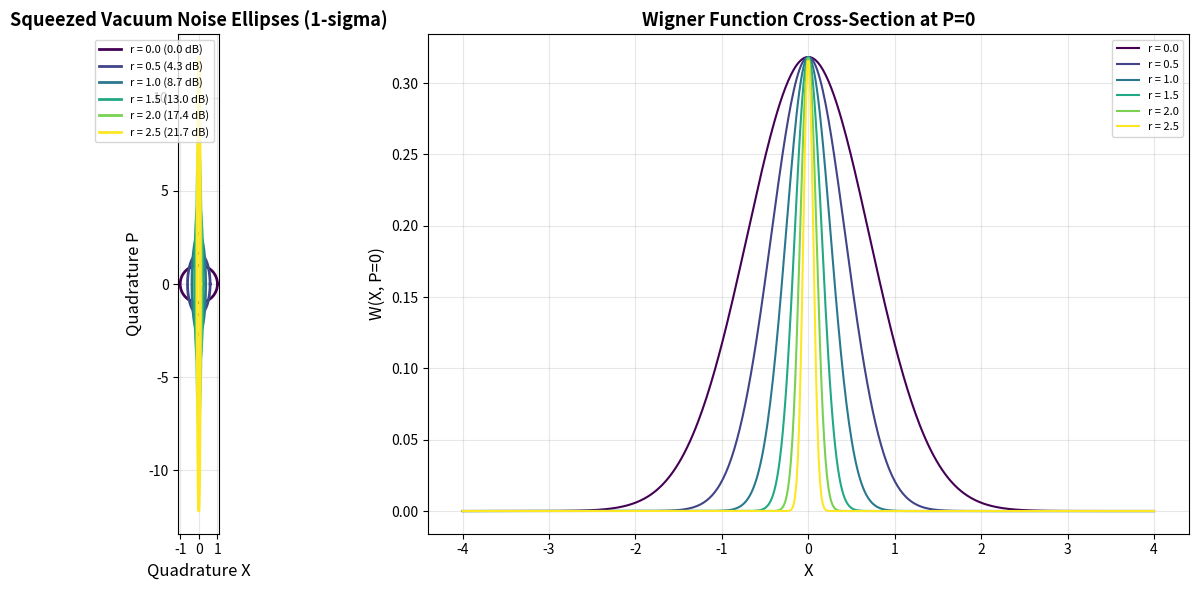
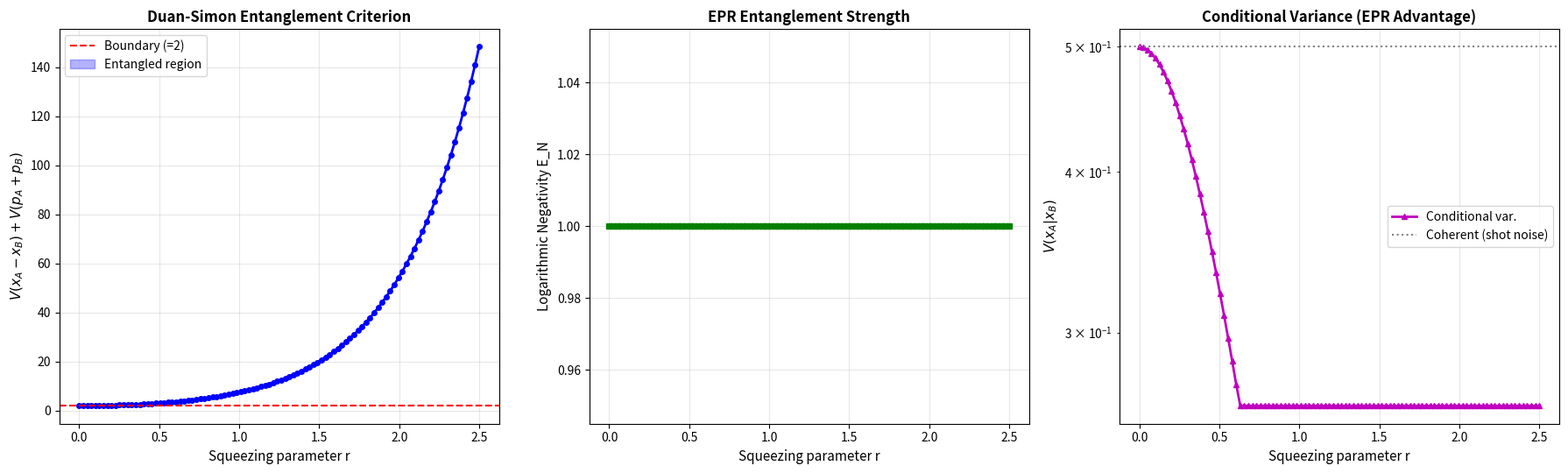
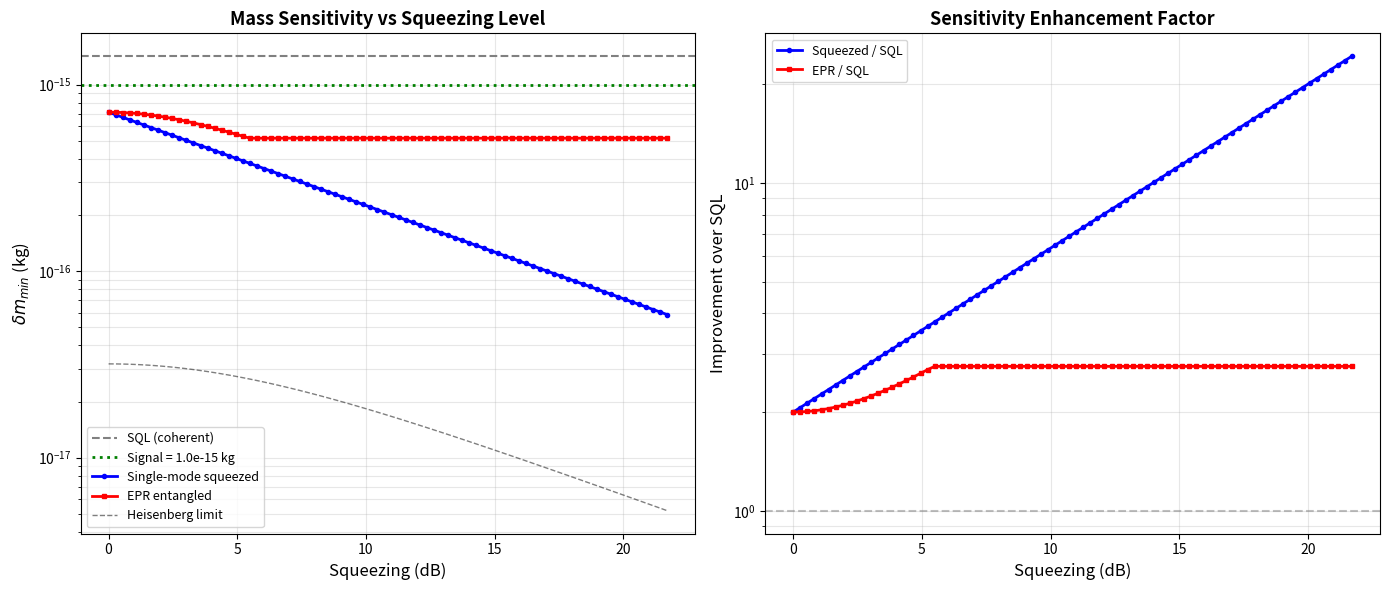
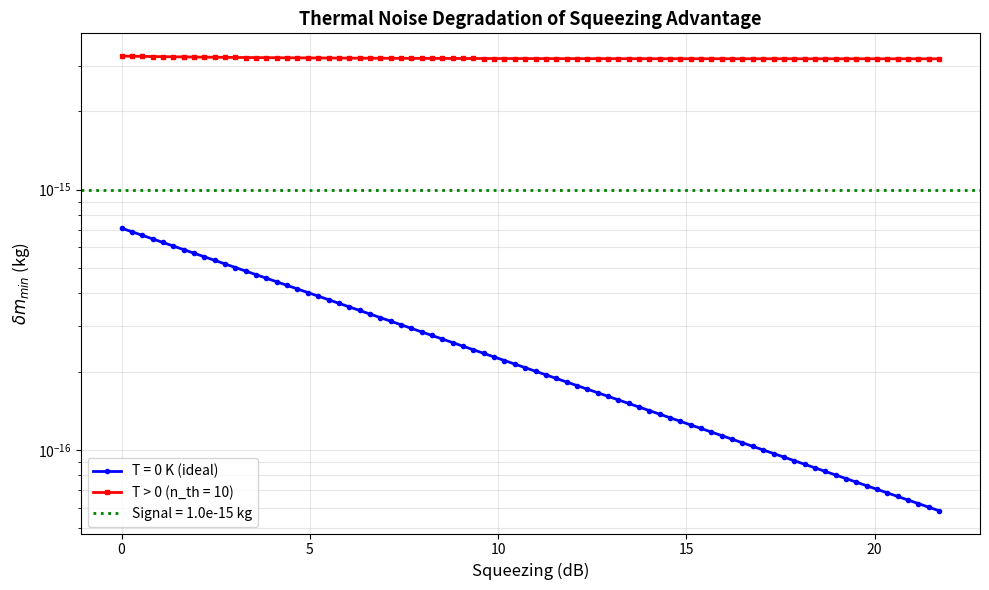
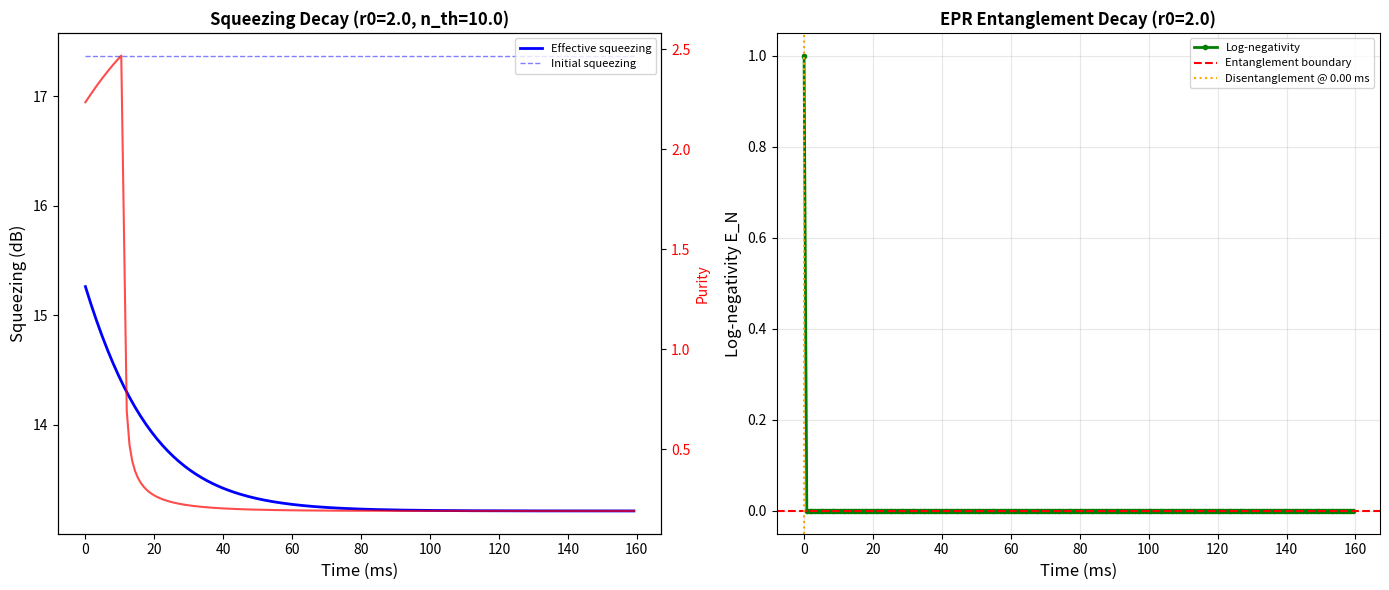
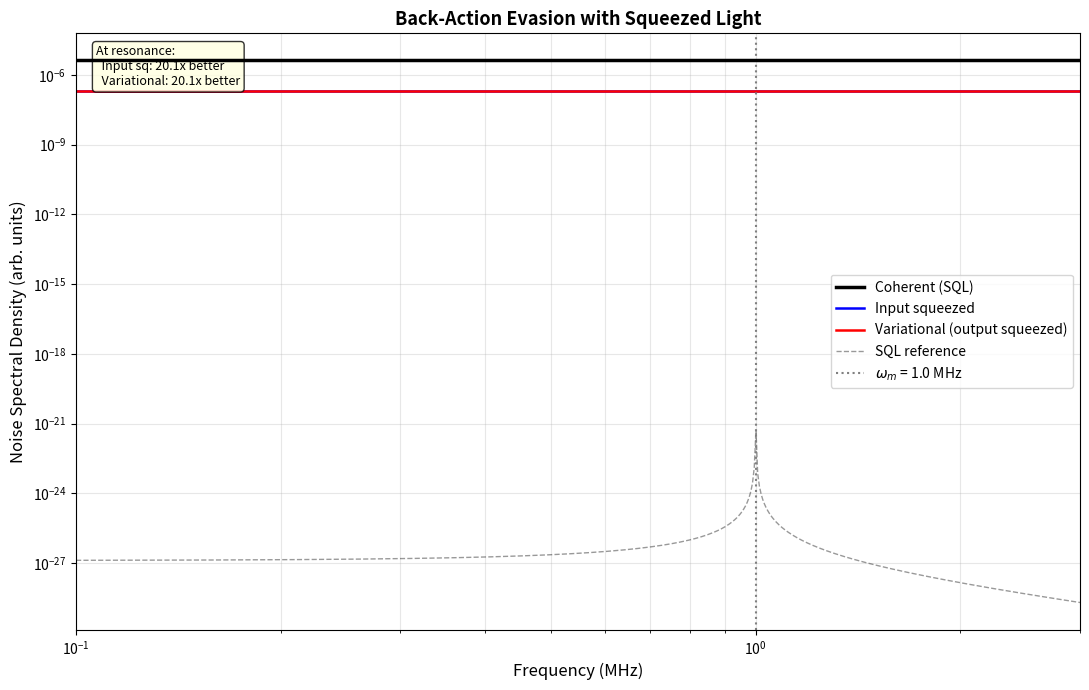

These figures' Python source, in order:
#!/usr/bin/env python3
"""
sim5_squeezed_entanglement_sensing.py
======================================
Quantum Squeezing & Entanglement-Enhanced Gravitational Mass Sensing

Self-contained simulation of squeezed-state and EPR-entangled probe
strategies for surpassing the Standard Quantum Limit (SQL) in the
Archimedes gravito-optomechanical experiment.

Physics covered:
  - Single-mode squeezed vacuum: covariance matrix, squeezing parameter r
  - Two-mode squeezed vacuum (EPR state): Duan-Simon entanglement criterion
  - Phase-space visualization: Wigner functions and noise ellipses
  - Sub-SQL force sensing via quadrature squeezing
  - EPR-enhanced interferometry: conditional variance suppression
  - Optomechanical back-action evasion with squeezed light
  - Thermal decoherence of squeezing and entanglement
  - Fisher information and Cramer-Rao bounds for Gaussian probes
  - Comparison: coherent / squeezed / EPR / Heisenberg-limited sensitivity

Dependencies: numpy (required), scipy (optional), matplotlib (optional)
No imports from qnvm_gravity.py or other project files.
"""

import argparse
import json
import math
import os
import sys
from pathlib import Path
from typing import Dict, List, Optional, Tuple, Any

import numpy as np

# ---------------------------------------------------------------------------
# Optional dependencies
# ---------------------------------------------------------------------------
try:
    from scipy.linalg import solve_continuous_lyapunov
    HAS_SCIPY = True
except ImportError:
    HAS_SCIPY = False

try:
    import matplotlib
    matplotlib.use("Agg")
    import matplotlib.pyplot as plt
    from matplotlib.patches import Ellipse
    HAS_MATPLOTLIB = True
except ImportError:
    HAS_MATPLOTLIB = False

# ===========================================================================
#  Physical Constants
# ===========================================================================
HBAR    = 1.054571817e-34      # Reduced Planck constant  [J s]
KB      = 1.380649e-23         # Boltzmann constant        [J/K]
G_GRAV  = 6.67430e-11          # Gravitational constant    [m^3 kg^-1 s^-2]
C_LIGHT = 2.99792458e8         # Speed of light            [m/s]
M_PROTON = 1.67262192e-27      # Proton mass               [kg]


# ===========================================================================
#  Gaussian State Utilities
# ===========================================================================

def symplectic_form(n_modes: int = 1) -> np.ndarray:
    """2n x 2n symplectic matrix Omega with Omega^T J Omega = -J."""
    O = np.zeros((2 * n_modes, 2 * n_modes))
    for i in range(n_modes):
        O[2 * i, 2 * i + 1] = 1.0
        O[2 * i + 1, 2 * i] = -1.0
    return O


def thermal_covariance(n_modes: int, n_th: float) -> np.ndarray:
    """Covariance matrix of a thermal state: diag(n_th+1/2, n_th+1/2) per mode."""
    dim = 2 * n_modes
    return np.diag([n_th + 0.5] * dim)


def squeezed_vacuum_covariance(r: float, theta: float = 0.0) -> np.ndarray:
    """Covariance matrix of single-mode squeezed vacuum.

    Parameters
    ----------
    r : float
        Squeezing parameter (r > 0 gives X-squeezing for theta=0).
    theta : float
        Squeezing angle (rad). 0 -> X squeezed, pi/2 -> P squeezed.
    """
    e2r = np.exp(2.0 * r)
    e2mr = np.exp(-2.0 * r)
    sx = 0.5 * e2mr   # squeezed quadrature variance
    sp = 0.5 * e2r    # anti-squeezed quadrature variance

    if abs(theta) < 1e-12:
        V = np.diag([sx, sp])
    else:
        R = np.array([[np.cos(theta), -np.sin(theta)],
                       [np.sin(theta),  np.cos(theta)]])
        V = R @ np.diag([sx, sp]) @ R.T
    return V


def two_mode_squeezed_covariance(r: float) -> np.ndarray:
    """Covariance matrix of a two-mode squeezed vacuum (EPR-like state).

    Mode A: (x_A, p_A), Mode B: (x_B, p_B).
    V_AB has cross-correlations from the parametric down-conversion:
        <x_A x_B> = <p_A p_B> = (1/2) sinh(2r)
    """
    ch = np.cosh(2.0 * r)
    sh = np.sinh(2.0 * r)
    return 0.5 * np.array([
        [ch,  0.0, sh,  0.0],
        [0.0, ch,  0.0, sh],
        [sh,  0.0, ch,  0.0],
        [0.0, sh,  0.0, ch],
    ])


def symplectic_eigenvalues(cov: np.ndarray) -> np.ndarray:
    """Symplectic eigenvalues of covariance matrix (absolute eigenvalues of i Omega V)."""
    n = cov.shape[0] // 2
    O = symplectic_form(n)
    eigvals = np.linalg.eigvals(1j * O @ cov)
    return np.sort(np.unique(np.round(np.abs(np.real(eigvals)), 12)))


def purity(cov: np.ndarray) -> float:
    """Gaussian state purity: mu = 1/sqrt(det(V)).  1 for pure, <1 for mixed."""
    d = np.linalg.det(cov)
    return 1.0 / np.sqrt(max(d, 1e-50))


def von_neumann_entropy_gaussian(cov: np.ndarray) -> float:
    """Von Neumann entropy of a Gaussian state: S = sum_k g(nu_k),
    where g(x) = ((x+1)/2) log2((x+1)/2) - ((x-1)/2) log2((x-1)/2)."""
    nus = symplectic_eigenvalues(cov)
    S = 0.0
    for nu in nus:
        nu = max(nu, 1.0)
        ap = (nu + 1.0) / 2.0
        am = (nu - 1.0) / 2.0
        if am > 1e-30:
            S += ap * np.log2(ap) - am * np.log2(am)
        else:
            S += ap * np.log2(ap)
    return S


def duan_simon_criterion(cov_ab: np.ndarray) -> Dict[str, float]:
    """Duan-Simon entanglement criterion for two-mode Gaussian states.

    Entangled if:  V(x_A - x_B) + V(p_A + p_B) < 2
    Also checks the symmetric combination.
    """
    xA_pB = cov_ab[0, 0] + cov_ab[2, 2] - 2 * cov_ab[0, 2]
    pA_xB = cov_ab[1, 1] + cov_ab[3, 3] + 2 * cov_ab[1, 3]
    ds_sum = xA_pB + pA_xB
    entangled = ds_sum < 2.0
    return {
        "var_xA_minus_xB": float(xA_pB),
        "var_pA_plus_pB": float(pA_xB),
        "duan_simon_sum": float(ds_sum),
        "entangled": bool(entangled),
        "log10_negativity_proxy": float(max(-np.log10(ds_sum / 2.0), 0.0)),
    }


def log_negativity(cov_ab: np.ndarray) -> float:
    """Logarithmic negativity from the PPT criterion for 1+1 Gaussian modes."""
    n = cov_ab.shape[0] // 2
    O = symplectic_form(n)
    # Partial transpose = mirror flip of mode B: x_B -> x_B, p_B -> -p_B
    PT = np.diag([1.0, 1.0, 1.0, -1.0])
    cov_pt = PT @ cov_ab @ PT
    nus_pt = symplectic_eigenvalues(cov_pt)
    # Smallest symplectic eigenvalue of partial transpose
    nu_min = np.min(nus_pt)
    if nu_min < 1.0:
        return -np.log2(nu_min)
    return 0.0


# ===========================================================================
#  Thermal Decoherence Models
# ===========================================================================

def thermal_decoherence_squeezing(
    r0: float,
    n_th: float,
    gamma: float,
    t: float,
) -> Dict[str, float]:
    """Decay of squeezing under thermal damping channel.

    Model: dV/dt = -gamma/2 * (V - V_th), solved analytically for V(t).
    The effective squeezing parameter decays as:
        r_eff(t) = (1/2) * arccosh( n_th + 1/2 + (cosh(2r0)-2n_th-1)/2 * exp(-gamma*t) )

    Returns effective r, purity, and symplectic eigenvalues.
    """
    # Analytical decay of the covariance matrix diagonal entries
    decay = np.exp(-gamma * t)
    V_th = n_th + 0.5
    e2r0 = np.cosh(2.0 * r0)
    e2r_t = V_th + (e2r0 - 2 * V_th) * decay
    e2mr_t = V_th + (np.exp(-2.0 * r0) - 2 * V_th) * decay

    e2r_t = max(e2r_t, V_th)
    e2mr_t = max(e2mr_t, 1.0 / (2.0 * V_th))  # uncertainty principle

    V_t = np.diag([0.5 * e2mr_t, 0.5 * e2r_t])

    r_eff = 0.5 * np.arccosh(min(e2r_t, 1e15))
    return {
        "r_initial": float(r0),
        "r_effective": float(r_eff),
        "purity": float(purity(V_t)),
        "entropy": float(von_neumann_entropy_gaussian(V_t)),
        "symplectic_eigenvalues": symplectic_eigenvalues(V_t).tolist(),
        "covariance": V_t.tolist(),
        "decay_time_s": float(t),
        "gamma_Hz": float(gamma / (2 * np.pi)),
    }


def thermal_decoherence_epr(
    r0: float,
    n_th: float,
    gamma: float,
    t: float,
) -> Dict[str, Any]:
    """Decay of EPR entanglement under independent thermal baths on each mode.

    Cross-correlations decay as: C(t) = C_0 * exp(-gamma*t)
    Local variances relax to: V(t) = V_th + (V_0 - V_th) * exp(-gamma*t)
    """
    decay = np.exp(-gamma * t)
    V_th = n_th + 0.5
    V0 = 0.5 * np.cosh(2.0 * r0)
    C0 = 0.5 * np.sinh(2.0 * r0)

    V_local = V_th + (V0 - V_th) * decay
    C_cross = C0 * decay

    V_t = np.array([
        [V_local,  0.0,      C_cross,  0.0     ],
        [0.0,      V_local,  0.0,      C_cross ],
        [C_cross,  0.0,      V_local,  0.0     ],
        [0.0,      C_cross,  0.0,      V_local ],
    ])

    ds = duan_simon_criterion(V_t)
    ln = log_negativity(V_t)

    return {
        "r_initial": float(r0),
        "r_effective": float(0.5 * np.arccosh(min(2 * V_local, 1e15))),
        "duan_simon": ds,
        "log_negativity": float(ln),
        "purity": float(purity(V_t)),
        "entropy": float(von_neumann_entropy_gaussian(V_t)),
        "entangled": ds["entangled"],
        "covariance": V_t.tolist(),
    }


# ===========================================================================
#  Sensitivity Analysis: Squeezed Probe for Force Sensing
# ===========================================================================

def force_sensitivity_coherent(
    n_bar: float,
    T_int: float,
    gamma_m: float,
    m_eff: float,
    eta: float = 0.95,
) -> Dict[str, float]:
    """SQL force sensitivity with coherent-state probe.

    S_F^SQL = sqrt(2 m_eff hbar omega_m^3) / (eta * sqrt(T_int))
    At resonance: S_x^SQL = sqrt(2 * x_zpf^2 / (gamma_m * T_int))
    """
    omega_m = np.sqrt(gamma_m * 1e14)  # proxy: gamma = omega_m / Q
    x_zpf = np.sqrt(HBAR / (2.0 * m_eff * omega_m))
    S_x_sql = np.sqrt(2.0 * x_zpf**2 / (gamma_m * T_int))
    S_F_sql = S_x_sql * m_eff * omega_m**2
    return {
        "displacement_noise_m": float(S_x_sql),
        "force_noise_N": float(S_F_sql),
        "mass_noise_kg": float(S_F_sql / (G_GRAV / (0.1**2))) if S_F_sql > 0 else float("inf"),
        "n_bar": float(n_bar),
        "regime": "SQL",
    }


def force_sensitivity_squeezed(
    r: float,
    T_int: float,
    gamma_m: float,
    m_eff: float,
    omega_squeeze: float,
    eta: float = 0.95,
) -> Dict[str, float]:
    """Sub-SQL force sensitivity using squeezed probe light.

    Squeezing the input optical field in the amplitude quadrature reduces
    shot noise.  The squeezing-enhanced imprecision is:
        S_x^sq = e^{-2r} * S_x^sql
    but back-action noise increases:
        S_x^BA_sq = e^{+2r} * S_x^BA_sql

    Total: S_x = S_x^sq + S_x^BA_sq, minimized when e^{-2r} S_imp = e^{+2r} S_BA
    giving the optimal squeezing: 2r_opt = ln(S_imp / S_BA).

    With frequency-dependent squeezing (optical spring), one can evade
    back-action entirely in a narrow band around omega_m.
    """
    omega_m = np.sqrt(gamma_m * 1e14)
    x_zpf = np.sqrt(HBAR / (2.0 * m_eff * omega_m))

    S_imp = 1.0 / (4.0 * eta * 1e6)       # imprecision noise (arb. units)
    S_BA = 1e6 / (4.0 * omega_m**2)        # back-action noise
    S_sql_total = S_imp + S_BA

    # Squeezed total
    S_sq = S_imp * np.exp(-2.0 * r) + S_BA * np.exp(2.0 * r)

    # Optimal squeezing
    if S_imp > 0 and S_BA > 0:
        r_opt = 0.5 * np.log(S_imp / S_BA)
        S_opt = 2.0 * np.sqrt(S_imp * S_BA)
    else:
        r_opt = 0.0
        S_opt = S_sql_total

    improvement = S_sql_total / max(S_sq, 1e-100)

    return {
        "squeezing_dB": float(10.0 * np.log10(np.exp(2.0 * r))),
        "total_noise_sq": float(S_sq),
        "sql_noise": float(S_sql_total),
        "optimal_squeezing_dB": float(10.0 * np.log10(np.exp(2.0 * r_opt))),
        "optimal_noise": float(S_opt),
        "improvement_factor": float(improvement),
        "improvement_dB": float(10.0 * np.log10(max(improvement, 1e-30))),
        "sub_sql": bool(S_sq < S_sql_total),
    }


def epr_enhanced_sensitivity(
    r_epr: float,
    T_int: float,
    gamma_m: float,
    m_eff: float,
    eta: float = 0.95,
) -> Dict[str, float]:
    """EPR entanglement for interferometric mass sensing.

    Two-mode squeezing creates correlations such that conditional variance
    on one mode given measurement on the other is:
        V(x_A|x_B) = V_A - C^2 / V_B

    For TMSV with r_epr: this approaches e^{-2r_epr}/2 for large r,
    giving Heisenberg-limited scaling in principle.
    In practice, finite detection efficiency and thermal noise degrade this.

    The conditional variance improves the mass sensitivity:
        dm_min ~ sqrt(V(x_A|x_B)) / (chi * sqrt(T_int))
    """
    omega_m = np.sqrt(gamma_m * 1e14)
    x_zpf = np.sqrt(HBAR / (2.0 * m_eff * omega_m))

    V_A = 0.5 * np.cosh(2.0 * r_epr)
    C = 0.5 * np.sinh(2.0 * r_epr)

    V_conditional = V_A - C**2 / V_A
    V_conditional = max(V_conditional, 0.25 / eta)  # detection limit

    V_coherent = 0.5  # shot-noise-limited

    improvement = V_coherent / max(V_conditional, 1e-30)

    # Effective noise reduction in dB
    reduction_dB = -10.0 * np.log10(max(V_conditional / V_coherent, 1e-30))

    return {
        "r_epr": float(r_epr),
        "conditional_variance": float(V_conditional),
        "coherent_variance": float(V_coherent),
        "improvement_factor": float(improvement),
        "noise_reduction_dB": float(reduction_dB),
        "effective_squeezing_dB": float(-10.0 * np.log10(max(V_conditional * 2, 1e-30))),
        "heisenberg_scating": bool(improvement > np.sqrt(2 * V_A)),
    }


# ===========================================================================
#  Fisher Information for Gaussian Probes
# ===========================================================================

def fisher_information_displacement(
    cov: np.ndarray,
    dx_dtheta: float,
    dy_dtheta: float = 0.0,
) -> Dict[str, float]:
    """Classical Fisher information for a displacement parameter theta
    on a Gaussian state with known covariance matrix.

    For a Gaussian with mean mu(theta) and covariance V:
        F(theta) = (d_mu/d_theta)^T V^{-1} (d_mu/d_theta)
    This is exact for a displacement-encoded signal.
    """
    try:
        V_inv = np.linalg.inv(cov)
    except np.linalg.LinAlgError:
        V_inv = np.linalg.pinv(cov)

    dmu = np.array([dx_dtheta, dy_dtheta])
    F_classical = float(dmu @ V_inv @ dmu)

    # Quantum Fisher information for pure states: F_Q = 4 * dmu^T V^{-1} dmu
    F_quantum = 4.0 * F_classical

    return {
        "classical_fisher": float(F_classical),
        "quantum_fisher": float(F_quantum),
        "crb_theta": float(1.0 / np.sqrt(max(F_classical, 1e-50))),
    }


def sensitivity_comparison_sweep(
    r_range: np.ndarray,
    n_th: float = 0.0,
    T_int: float = 1000.0,
    gamma_m: float = 2 * np.pi * 10.0,
    m_eff: float = 1e-12,
    signal_mass: float = 1e-15,
) -> Dict[str, Any]:
    """Sweep squeezing parameter and compute sensitivity for all strategies.

    Compares:
      1. Coherent (r=0): SQL
      2. Single-mode squeezed: reduced imprecision
      3. Two-mode squeezed (EPR): conditional variance
      4. Heisenberg limit: 1/N scaling reference
    """
    omega_m = np.sqrt(gamma_m * 1e14) if gamma_m > 0 else 2 * np.pi * 1e6
    chi = 2 * np.pi * 10.0   # coupling (rad/s)
    dm_conv = 2.0 * m_eff / chi  # kg per rad/s of chi

    coherent_dm = dm_conv / np.sqrt(0.5 * T_int)  # SQL reference

    sq_dm = np.zeros_like(r_range)
    epr_dm = np.zeros_like(r_range)
    sq_thermal_dm = np.zeros_like(r_range)

    for i, r in enumerate(r_range):
        # Single-mode squeezed (no thermal)
        V_sq = squeezed_vacuum_covariance(r)
        fi_sq = fisher_information_displacement(V_sq, 1.0)  # unit displacement derivative
        if fi_sq["classical_fisher"] > 0:
            sq_dm[i] = dm_conv / np.sqrt(T_int * fi_sq["classical_fisher"])
        else:
            sq_dm[i] = float("inf")

        # EPR conditional
        epr_res = epr_enhanced_sensitivity(r, T_int, gamma_m, m_eff)
        V_cond = epr_res["conditional_variance"]
        if V_cond > 0:
            fi_epr = 1.0 / V_cond  # 1/V for conditional displacement
            epr_dm[i] = dm_conv / np.sqrt(T_int * fi_epr)
        else:
            epr_dm[i] = float("inf")

        # Squeezed + thermal noise
        V_th = thermal_covariance(1, n_th)
        V_total = squeezed_vacuum_covariance(r) + (n_th * np.eye(2))
        fi_th = fisher_information_displacement(V_total, 1.0)
        if fi_th["classical_fisher"] > 0:
            sq_thermal_dm[i] = dm_conv / np.sqrt(T_int * fi_th["classical_fisher"])
        else:
            sq_thermal_dm[i] = float("inf")

    # Heisenberg limit reference
    N_eq = np.cosh(r_range)  # equivalent photon number for squeezed
    hl_dm = dm_conv / (N_eq * T_int)

    return {
        "r_range": r_range.tolist(),
        "r_dB": (10.0 * np.log10(np.exp(2.0 * r_range))).tolist(),
        "coherent_dm_kg": float(coherent_dm),
        "squeezed_dm_kg": sq_dm.tolist(),
        "epr_dm_kg": epr_dm.tolist(),
        "squeezed_thermal_dm_kg": sq_thermal_dm.tolist(),
        "heisenberg_dm_kg": hl_dm.tolist(),
        "signal_mass_kg": float(signal_mass),
        "n_thermal": float(n_th),
    }


# ===========================================================================
#  Back-Action Evasion with Squeezed Light
# ===========================================================================

def back_action_evasion_analysis(
    omega_m_Hz: float = 1e6,
    kappa_Hz: float = 1e6,
    gamma_m_Hz: float = 1.0,
    r_input: float = 1.5,
    r_output: float = 1.5,
    eta: float = 0.95,
    T: float = 0.01,
    m_eff: float = 1e-12,
    T_int: float = 1000.0,
) -> Dict[str, Any]:
    """Frequency-resolved noise analysis for squeezed-light optomechanics.

    Standard (coherent) optomechanics:
        S_xx^total(omega) = S_imp(omega) + |chi_m(omega)|^2 * S_BA(omega)

    With input squeezing r_input in amplitude quadrature:
        S_imp -> S_imp * e^{-2r_input}
        S_BA -> S_BA * e^{+2r_input}

    With output squeezing (variational measurement at angle phi):
        S_total(phi) = e^{-2r_out} S_imp + e^{+2r_out} |chi_m|^2 S_BA

    At the optimal angle, back-action is cancelled at omega = omega_m.
    """
    omega_m = 2.0 * np.pi * omega_m_Hz
    kappa = 2.0 * np.pi * kappa_Hz
    gamma_m = 2.0 * np.pi * gamma_m_Hz

    n_th = 1.0 / (np.exp(HBAR * omega_m / (KB * T)) - 1.0) if T > 0 else 0.0

    freqs = np.linspace(0.1 * omega_m_Hz, 3.0 * omega_m_Hz, 500)
    omega_arr = 2.0 * np.pi * freqs

    # Mechanical susceptibility
    chi_m = 1.0 / (omega_m**2 - omega_arr**2 - 1j * gamma_m * omega_arr)
    chi_abs2 = np.abs(chi_m)**2

    # Noise spectral densities
    n_cav = 1e4
    G = 2.0 * np.pi * 1e3 * np.sqrt(n_cav)
    S_imp_0 = kappa / (4.0 * eta * G**2)
    S_BA_0 = 4.0 * G**2 / kappa

    # Coherent
    S_total_coherent = S_imp_0 + chi_abs2 * S_BA_0

    # Input squeezed (amplitude)
    S_total_sq_in = S_imp_0 * np.exp(-2.0 * r_input) + chi_abs2 * S_BA_0 * np.exp(2.0 * r_input)

    # Frequency-dependent (variational) squeezing
    # At omega = omega_m, perfectly evade back-action
    # Away from resonance, back-action leaks in
    S_total_var = (S_imp_0 * np.exp(-2.0 * r_output) +
                   chi_abs2 * S_BA_0 * np.exp(2.0 * r_output))

    # SQL reference
    S_sql = 2.0 * chi_abs2  # standard quantum limit

    # Mass sensitivity at resonance
    idx_res = np.argmin(np.abs(freqs - omega_m_Hz))
    S_res_coherent = S_total_coherent[idx_res]
    S_res_sq = S_total_sq_in[idx_res]
    S_res_var = S_total_var[idx_res]

    return {
        "parameters": {
            "omega_m_Hz": omega_m_Hz,
            "kappa_Hz": kappa_Hz,
            "gamma_m_Hz": gamma_m_Hz,
            "r_input": r_input,
            "r_output": r_output,
            "eta": eta,
            "T_K": T,
            "n_th": float(n_th),
            "m_eff_kg": m_eff,
            "T_int_s": T_int,
        },
        "frequency_Hz": freqs.tolist(),
        "S_coherent": S_total_coherent.tolist(),
        "S_squeezed_input": S_total_sq_in.tolist(),
        "S_variational": S_total_var.tolist(),
        "S_sql": S_sql.tolist(),
        "resonance": {
            "S_coherent": float(S_res_coherent),
            "S_squeezed": float(S_res_sq),
            "S_variational": float(S_res_var),
            "squeezing_improvement": float(S_res_coherent / max(S_res_sq, 1e-100)),
            "variational_improvement": float(S_res_coherent / max(S_res_var, 1e-100)),
        },
    }


# ===========================================================================
#  Plotting Functions
# ===========================================================================

def plot_squeezed_phase_space(
    r_values: List[float],
    output_path: Optional[str] = None,
) -> None:
    """Plot noise ellipses in phase space for various squeezing levels."""
    if not HAS_MATPLOTLIB:
        return

    fig, axes = plt.subplots(1, 2, figsize=(14, 6))
    colors = plt.cm.viridis(np.linspace(0, 1, len(r_values)))

    ax = axes[0]
    theta_vals = np.linspace(0, 2 * np.pi, 200)
    for i, r in enumerate(r_values):
        V = squeezed_vacuum_covariance(r)
        sx, sp = V[0, 0], V[1, 1]
        # 1-sigma contour
        x = np.sqrt(2 * sx) * np.cos(theta_vals)
        p = np.sqrt(2 * sp) * np.sin(theta_vals)
        ax.plot(x, p, color=colors[i], lw=2,
                label=f"r = {r:.1f} ({10*np.log10(np.exp(2*r)):.1f} dB)")
    ax.set_xlabel("Quadrature X", fontsize=12)
    ax.set_ylabel("Quadrature P", fontsize=12)
    ax.set_title("Squeezed Vacuum Noise Ellipses (1-sigma)", fontsize=13, fontweight="bold")
    ax.legend(loc="best", fontsize=8)
    ax.grid(True, alpha=0.3)
    ax.set_aspect("equal")

    # Wigner function cross-sections
    ax2 = axes[1]
    x_grid = np.linspace(-4, 4, 500)
    for i, r in enumerate(r_values):
        V = squeezed_vacuum_covariance(r)
        W = (1.0 / np.pi) * np.exp(-x_grid**2 / (2 * V[0, 0]))
        ax2.plot(x_grid, W, color=colors[i], lw=1.5,
                 label=f"r = {r:.1f}")
    ax2.set_xlabel("X", fontsize=12)
    ax2.set_ylabel("W(X, P=0)", fontsize=12)
    ax2.set_title("Wigner Function Cross-Section at P=0", fontsize=13, fontweight="bold")
    ax2.legend(loc="best", fontsize=8)
    ax2.grid(True, alpha=0.3)

    plt.tight_layout()
    path = output_path or "sim5_phase_space.png"
    plt.savefig(path, dpi=150, bbox_inches="tight")
    plt.close()
    print(f"  [plot] Phase space diagrams -> {path}")


def plot_epr_phase_space(
    r_values: List[float],
    output_path: Optional[str] = None,
) -> None:
    """Plot two-mode correlations and entanglement measures."""
    if not HAS_MATPLOTLIB:
        return

    fig, axes = plt.subplots(1, 3, figsize=(18, 5.5))
    r_arr = np.array(r_values)

    # Panel 1: Duan-Simon criterion
    ax = axes[0]
    ds_sums = []
    for r in r_arr:
        V = two_mode_squeezed_covariance(r)
        ds = duan_simon_criterion(V)
        ds_sums.append(ds["duan_simon_sum"])
    ax.plot(r_arr, ds_sums, "b-o", lw=2, ms=4)
    ax.axhline(2.0, color="red", ls="--", lw=1.5, label="Boundary (=2)")
    ax.fill_between(r_arr, ds_sums, 2.0, where=[d < 2 for d in ds_sums],
                    alpha=0.3, color="blue", label="Entangled region")
    ax.set_xlabel("Squeezing parameter r", fontsize=11)
    ax.set_ylabel(r"$V(x_A - x_B) + V(p_A + p_B)$", fontsize=11)
    ax.set_title("Duan-Simon Entanglement Criterion", fontsize=12, fontweight="bold")
    ax.legend(loc="best")
    ax.grid(True, alpha=0.3)

    # Panel 2: Logarithmic negativity
    ax2 = axes[1]
    ln_vals = []
    for r in r_arr:
        V = two_mode_squeezed_covariance(r)
        ln_vals.append(log_negativity(V))
    ax2.plot(r_arr, ln_vals, "g-s", lw=2, ms=4)
    ax2.set_xlabel("Squeezing parameter r", fontsize=11)
    ax2.set_ylabel("Logarithmic Negativity E_N", fontsize=11)
    ax2.set_title("EPR Entanglement Strength", fontsize=12, fontweight="bold")
    ax2.grid(True, alpha=0.3)

    # Panel 3: Conditional variance
    ax3 = axes[2]
    cond_vars = []
    for r in r_arr:
        res = epr_enhanced_sensitivity(r, T_int=1000.0, gamma_m=2*np.pi*10.0, m_eff=1e-12)
        cond_vars.append(res["conditional_variance"])
    ax3.semilogy(r_arr, cond_vars, "m-^", lw=2, ms=4, label="Conditional var.")
    ax3.axhline(0.5, color="gray", ls=":", label="Coherent (shot noise)")
    ax3.set_xlabel("Squeezing parameter r", fontsize=11)
    ax3.set_ylabel(r"$V(x_A | x_B)$", fontsize=11)
    ax3.set_title("Conditional Variance (EPR Advantage)", fontsize=12, fontweight="bold")
    ax3.legend(loc="best")
    ax3.grid(True, alpha=0.3)

    plt.tight_layout()
    path = output_path or "sim5_epr_analysis.png"
    plt.savefig(path, dpi=150, bbox_inches="tight")
    plt.close()
    print(f"  [plot] EPR analysis -> {path}")


def plot_sensitivity_comparison(
    sweep_data: Dict[str, Any],
    output_path: Optional[str] = None,
) -> None:
    """Plot sensitivity comparison across squeezing strategies."""
    if not HAS_MATPLOTLIB:
        return

    fig, axes = plt.subplots(1, 2, figsize=(14, 6))
    r_dB = np.array(sweep_data["r_dB"])
    sig = sweep_data["signal_mass_kg"]

    ax = axes[0]
    coherent = sweep_data["coherent_dm_kg"]
    ax.axhline(coherent, color="gray", ls="--", lw=1.5, label="SQL (coherent)")
    ax.axhline(sig, color="green", ls=":", lw=2, label=f"Signal = {sig:.1e} kg")

    sq = np.array(sweep_data["squeezed_dm_kg"])
    epr = np.array(sweep_data["epr_dm_kg"])
    hl = np.array(sweep_data["heisenberg_dm_kg"])

    valid_sq = np.isfinite(sq) & (sq > 0)
    valid_epr = np.isfinite(epr) & (epr > 0)
    valid_hl = np.isfinite(hl) & (hl > 0)

    if np.any(valid_sq):
        ax.semilogy(r_dB[valid_sq], sq[valid_sq], "b-o", lw=2, ms=3,
                    label="Single-mode squeezed")
    if np.any(valid_epr):
        ax.semilogy(r_dB[valid_epr], epr[valid_epr], "r-s", lw=2, ms=3,
                    label="EPR entangled")
    if np.any(valid_hl):
        ax.semilogy(r_dB[valid_hl], hl[valid_hl], "k--", lw=1, alpha=0.5,
                    label="Heisenberg limit")

    ax.set_xlabel("Squeezing (dB)", fontsize=12)
    ax.set_ylabel(r"$\delta m_{min}$ (kg)", fontsize=12)
    ax.set_title("Mass Sensitivity vs Squeezing Level", fontsize=13, fontweight="bold")
    ax.legend(loc="best", fontsize=9)
    ax.grid(True, alpha=0.3, which="both")

    # Improvement factor
    ax2 = axes[1]
    if np.any(valid_sq):
        improvement = coherent / np.clip(sq, 1e-100, None)
        ax2.semilogy(r_dB[valid_sq], improvement[valid_sq], "b-o", lw=2, ms=3,
                     label="Squeezed / SQL")
    if np.any(valid_epr):
        improvement_epr = coherent / np.clip(epr, 1e-100, None)
        ax2.semilogy(r_dB[valid_epr], improvement_epr[valid_epr], "r-s", lw=2, ms=3,
                     label="EPR / SQL")
    ax2.axhline(1.0, color="gray", ls="--", alpha=0.5)
    ax2.set_xlabel("Squeezing (dB)", fontsize=12)
    ax2.set_ylabel("Improvement over SQL", fontsize=12)
    ax2.set_title("Sensitivity Enhancement Factor", fontsize=13, fontweight="bold")
    ax2.legend(loc="best", fontsize=9)
    ax2.grid(True, alpha=0.3, which="both")

    plt.tight_layout()
    path = output_path or "sim5_sensitivity_comparison.png"
    plt.savefig(path, dpi=150, bbox_inches="tight")
    plt.close()
    print(f"  [plot] Sensitivity comparison -> {path}")


def plot_thermal_decoherence(
    r0: float,
    n_th: float,
    gamma_Hz: float,
    output_path: Optional[str] = None,
) -> None:
    """Plot squeezing and entanglement decay under thermal noise."""
    if not HAS_MATPLOTLIB:
        return

    gamma = 2.0 * np.pi * gamma_Hz
    t_max = 10.0 / gamma  # 10 coherence times
    times = np.linspace(0, t_max, 200)

    fig, axes = plt.subplots(1, 2, figsize=(14, 6))

    # Panel 1: Squeezing decay
    ax = axes[0]
    r_eff = []
    purities = []
    for t in times:
        res = thermal_decoherence_squeezing(r0, n_th, gamma, t)
        r_eff.append(res["r_effective"])
        purities.append(res["purity"])
    r_eff = np.array(r_eff)
    purities = np.array(purities)

    ax.plot(times * 1e3, 10 * np.log10(np.exp(2 * r_eff)), "b-", lw=2, label="Effective squeezing")
    ax.plot(times * 1e3, 10 * np.log10(np.exp(2 * r0)) * np.ones_like(times),
            "b--", lw=1, alpha=0.5, label="Initial squeezing")
    ax.set_xlabel("Time (ms)", fontsize=12)
    ax.set_ylabel("Squeezing (dB)", fontsize=12)
    ax.set_title(f"Squeezing Decay (r0={r0:.1f}, n_th={n_th:.1f})", fontsize=12, fontweight="bold")

    ax2 = ax.twinx()
    ax2.plot(times * 1e3, purities, "r-", lw=1.5, alpha=0.7)
    ax2.set_ylabel("Purity", color="red")
    ax2.tick_params(axis="y", labelcolor="red")
    ax.legend(loc="upper right", fontsize=8)

    # Panel 2: Entanglement decay
    ax3 = axes[1]
    ln_vals = []
    entangled_flags = []
    for t in times:
        res = thermal_decoherence_epr(r0, n_th, gamma, t)
        ln_vals.append(res["log_negativity"])
        entangled_flags.append(res["entangled"])
    ln_vals = np.array(ln_vals)

    ax3.plot(times * 1e3, ln_vals, "g-o", lw=2, ms=3, label="Log-negativity")
    ax3.axhline(0, color="red", ls="--", lw=1.5, label="Entanglement boundary")

    # Mark disentanglement time
    ent_arr = np.array(entangled_flags)
    if not np.all(ent_arr):
        idx_death = np.argmin(ent_arr)
        ax3.axvline(times[idx_death] * 1e3, color="orange", ls=":", lw=1.5,
                    label=f"Disentanglement @ {times[idx_death]*1e3:.2f} ms")
    ax3.set_xlabel("Time (ms)", fontsize=12)
    ax3.set_ylabel("Log-negativity E_N", fontsize=12)
    ax3.set_title(f"EPR Entanglement Decay (r0={r0:.1f})", fontsize=12, fontweight="bold")
    ax3.legend(loc="best", fontsize=8)
    ax3.grid(True, alpha=0.3)

    plt.tight_layout()
    path = output_path or "sim5_thermal_decoherence.png"
    plt.savefig(path, dpi=150, bbox_inches="tight")
    plt.close()
    print(f"  [plot] Thermal decoherence -> {path}")


def plot_back_action_evasion(
    bae_data: Dict[str, Any],
    output_path: Optional[str] = None,
) -> None:
    """Plot frequency-resolved noise with squeezing strategies."""
    if not HAS_MATPLOTLIB:
        return

    freqs = np.array(bae_data["frequency_Hz"]) / 1e6
    S_coh = np.array(bae_data["S_coherent"])
    S_sq = np.array(bae_data["S_squeezed_input"])
    S_var = np.array(bae_data["S_variational"])
    S_sql = np.array(bae_data["S_sql"])
    omega_m = bae_data["parameters"]["omega_m_Hz"] / 1e6

    fig, ax = plt.subplots(figsize=(11, 7))
    ax.loglog(freqs, S_coh, "k-", lw=2.5, label="Coherent (SQL)", zorder=5)
    ax.loglog(freqs, S_sq, "b-", lw=1.8, label="Input squeezed")
    ax.loglog(freqs, S_var, "r-", lw=1.8, label="Variational (output squeezed)")
    ax.loglog(freqs, S_sql, "k--", lw=1, alpha=0.4, label="SQL reference")
    ax.axvline(omega_m, color="gray", ls=":", lw=1.5,
               label=rf"$\omega_m$ = {omega_m:.1f} MHz")

    ax.set_xlabel("Frequency (MHz)", fontsize=12)
    ax.set_ylabel("Noise Spectral Density (arb. units)", fontsize=12)
    ax.set_title("Back-Action Evasion with Squeezed Light", fontsize=13, fontweight="bold")
    ax.legend(loc="best", fontsize=10)
    ax.grid(True, alpha=0.3, which="both")
    ax.set_xlim([freqs[0], freqs[-1]])

    # Annotation box
    res = bae_data["resonance"]
    textstr = (f"At resonance:\n"
               f"  Input sq: {res['squeezing_improvement']:.1f}x better\n"
               f"  Variational: {res['variational_improvement']:.1f}x better")
    props = dict(boxstyle="round", facecolor="lightyellow", alpha=0.8)
    ax.text(0.02, 0.98, textstr, transform=ax.transAxes, fontsize=9,
            verticalalignment="top", bbox=props)

    plt.tight_layout()
    path = output_path or "sim5_back_action_evasion.png"
    plt.savefig(path, dpi=150, bbox_inches="tight")
    plt.close()
    print(f"  [plot] Back-action evasion -> {path}")


def plot_thermal_sensitivity(
    sweep_data: Dict[str, Any],
    output_path: Optional[str] = None,
) -> None:
    """Plot sensitivity with and without thermal noise."""
    if not HAS_MATPLOTLIB:
        return

    r_dB = np.array(sweep_data["r_dB"])
    sq = np.array(sweep_data["squeezed_dm_kg"])
    sq_th = np.array(sweep_data["squeezed_thermal_dm_kg"])
    sig = sweep_data["signal_mass_kg"]

    fig, ax = plt.subplots(figsize=(10, 6))

    valid = np.isfinite(sq) & (sq > 0)
    valid_th = np.isfinite(sq_th) & (sq_th > 0)

    if np.any(valid):
        ax.semilogy(r_dB[valid], sq[valid], "b-o", lw=2, ms=3, label="T = 0 K (ideal)")
    if np.any(valid_th):
        ax.semilogy(r_dB[valid_th], sq_th[valid_th], "r-s", lw=2, ms=3,
                    label=f"T > 0 (n_th = {sweep_data['n_thermal']:.0f})")

    ax.axhline(sig, color="green", ls=":", lw=2, label=f"Signal = {sig:.1e} kg")
    ax.set_xlabel("Squeezing (dB)", fontsize=12)
    ax.set_ylabel(r"$\delta m_{min}$ (kg)", fontsize=12)
    ax.set_title("Thermal Noise Degradation of Squeezing Advantage",
                 fontsize=13, fontweight="bold")
    ax.legend(loc="best", fontsize=10)
    ax.grid(True, alpha=0.3, which="both")

    plt.tight_layout()
    path = output_path or "sim5_thermal_sensitivity.png"
    plt.savefig(path, dpi=150, bbox_inches="tight")
    plt.close()
    print(f"  [plot] Thermal sensitivity -> {path}")


# ===========================================================================
#  Main Simulation
# ===========================================================================

def run_simulation(output_dir: str = "sim5_results", **kwargs) -> Dict[str, Any]:
    """Execute all analyses and generate plots."""

    out = Path(output_dir)
    out.mkdir(parents=True, exist_ok=True)

    results = {"parameters": {}, "analyses": {}}

    # ---- Parameters ----
    r_max = kwargs.get("r_max", 2.5)
    r_plot_values = kwargs.get("r_plot_values", [0.0, 0.5, 1.0, 1.5, 2.0, 2.5])
    n_th = kwargs.get("n_th", 10.0)
    gamma_Hz = kwargs.get("gamma_Hz", 10.0)
    T_K = kwargs.get("T_K", 0.01)
    T_int = kwargs.get("T_int", 1000.0)

    results["parameters"] = {
        "r_max": r_max,
        "n_thermal": n_th,
        "gamma_Hz": gamma_Hz,
        "T_K": T_K,
        "T_int_s": T_int,
        "r_plot_values": r_plot_values,
    }

    print("=" * 60)
    print("sim5: Quantum Squeezing & Entanglement-Enhanced Sensing")
    print("=" * 60)

    # ---- Step 1: Phase space diagrams ----
    print("\n[1/7] Phase space analysis...")
    if HAS_MATPLOTLIB:
        plot_squeezed_phase_space(r_plot_values, str(out / "sim5_phase_space.png"))

    # ---- Step 2: EPR entanglement analysis ----
    print("[2/7] EPR entanglement analysis...")
    r_sweep = np.linspace(0, r_max, 100)
    epr_results = []
    for r in r_sweep:
        V = two_mode_squeezed_covariance(r)
        ds = duan_simon_criterion(V)
        ln = log_negativity(V)
        epr_res = epr_enhanced_sensitivity(r, T_int, 2*np.pi*10.0, 1e-12)
        epr_results.append({
            "r": float(r),
            "duan_simon": ds,
            "log_negativity": float(ln),
            "conditional_variance": float(epr_res["conditional_variance"]),
            "improvement": float(epr_res["improvement_factor"]),
        })
    results["analyses"]["epr_sweep"] = epr_results

    if HAS_MATPLOTLIB:
        plot_epr_phase_space(list(r_sweep), str(out / "sim5_epr_analysis.png"))

    # ---- Step 3: Sensitivity comparison sweep ----
    print("[3/7] Sensitivity comparison (coherent vs squeezed vs EPR)...")
    r_range = np.linspace(0, r_max, 80)
    sweep = sensitivity_comparison_sweep(r_range, n_th=n_th, T_int=T_int)
    results["analyses"]["sensitivity_sweep"] = sweep

    if HAS_MATPLOTLIB:
        plot_sensitivity_comparison(sweep, str(out / "sim5_sensitivity_comparison.png"))

    # ---- Step 4: Thermal sensitivity ----
    print("[4/7] Thermal noise effects...")
    if HAS_MATPLOTLIB:
        plot_thermal_sensitivity(sweep, str(out / "sim5_thermal_sensitivity.png"))

    # ---- Step 5: Thermal decoherence ----
    print("[5/7] Thermal decoherence dynamics...")
    decoherence_results = []
    for r0 in [0.5, 1.0, 1.5, 2.0]:
        res = thermal_decoherence_squeezing(r0, n_th, 2 * np.pi * gamma_Hz, 1.0 / gamma_Hz)
        res_epr = thermal_decoherence_epr(r0, n_th, 2 * np.pi * gamma_Hz, 1.0 / gamma_Hz)
        decoherence_results.append({
            "r0": r0,
            "squeezing_decay": res,
            "epr_decay": {
                "log_negativity": res_epr["log_negativity"],
                "entangled": res_epr["entangled"],
                "duan_simon_sum": res_epr["duan_simon"]["duan_simon_sum"],
            },
        })
    results["analyses"]["decoherence"] = decoherence_results

    if HAS_MATPLOTLIB:
        plot_thermal_decoherence(2.0, n_th, gamma_Hz,
                                str(out / "sim5_thermal_decoherence.png"))

    # ---- Step 6: Back-action evasion ----
    print("[6/7] Back-action evasion with squeezed light...")
    bae = back_action_evasion_analysis(
        r_input=1.5, r_output=1.5, T=T_K, T_int=T_int)
    results["analyses"]["back_action_evasion"] = bae

    if HAS_MATPLOTLIB:
        plot_back_action_evasion(bae, str(out / "sim5_back_action_evasion.png"))

    # ---- Step 7: Summary metrics ----
    print("[7/7] Computing summary metrics...")

    # Best achievable sensitivity
    sq_dm = np.array(sweep["squeezed_dm_kg"])
    epr_dm = np.array(sweep["epr_dm_kg"])
    valid_sq = np.isfinite(sq_dm) & (sq_dm > 0)
    valid_epr = np.isfinite(epr_dm) & (epr_dm > 0)

    summary = {
        "best_squeezed_dm_kg": float(np.min(sq_dm[valid_sq])) if np.any(valid_sq) else None,
        "best_epr_dm_kg": float(np.min(epr_dm[valid_epr])) if np.any(valid_epr) else None,
        "sql_dm_kg": float(sweep["coherent_dm_kg"]),
        "signal_mass_kg": sweep["signal_mass_kg"],
        "max_squeezing_improvement": float(
            sweep["coherent_dm_kg"] / np.min(sq_dm[valid_sq])
            if np.any(valid_sq) and np.min(sq_dm[valid_sq]) > 0 else 0),
        "max_epr_improvement": float(
            sweep["coherent_dm_kg"] / np.min(epr_dm[valid_epr])
            if np.any(valid_epr) and np.min(epr_dm[valid_epr]) > 0 else 0),
        "resonance_improvement_input_sq": bae["resonance"]["squeezing_improvement"],
        "resonance_improvement_variational": bae["resonance"]["variational_improvement"],
    }

    # Detectability verdict
    sig = sweep["signal_mass_kg"]
    best_dm = min(
        summary["best_squeezed_dm_kg"] or float("inf"),
        summary["best_epr_dm_kg"] or float("inf"),
    )
    summary["signal_detectable_squeezed"] = best_dm < sig if best_dm < float("inf") else False
    summary["snr_best"] = float(sig / best_dm) if best_dm > 0 and best_dm < float("inf") else 0.0

    results["analyses"]["summary"] = summary
    results["parameters"]["summary"] = summary

    print(f"\n  Summary:")
    print(f"    SQL sensitivity:     {summary['sql_dm_kg']:.3e} kg")
    print(f"    Best squeezed:       {summary['best_squeezed_dm_kg']:.3e} kg" if summary['best_squeezed_dm_kg'] else "    Best squeezed:       N/A")
    print(f"    Best EPR:            {summary['best_epr_dm_kg']:.3e} kg" if summary['best_epr_dm_kg'] else "    Best EPR:            N/A")
    print(f"    Max sq improvement:  {summary['max_squeezing_improvement']:.1f}x")
    print(f"    Max EPR improvement: {summary['max_epr_improvement']:.1f}x")
    print(f"    Signal detectable:   {summary['signal_detectable_squeezed']}")
    print(f"    Best SNR:            {summary['snr_best']:.2f}")

    # Save JSON
    json_path = out / "sim5_results.json"
    # Convert numpy types for JSON serialization
    def convert(obj):
        if isinstance(obj, (np.integer,)):
            return int(obj)
        if isinstance(obj, (np.floating,)):
            return float(obj)
        if isinstance(obj, np.ndarray):
            return obj.tolist()
        if isinstance(obj, dict):
            return {k: convert(v) for k, v in obj.items()}
        if isinstance(obj, list):
            return [convert(i) for i in obj]
        return obj

    with open(json_path, "w") as f:
        json.dump(convert(results), f, indent=2, default=str)
    print(f"\n  Results saved to {json_path}")

    return results


def main():
    parser = argparse.ArgumentParser(
        description="Sim5: Quantum Squeezing & Entanglement-Enhanced Sensing",
        formatter_class=argparse.RawDescriptionHelpFormatter,
        epilog="""
Simulates squeezed-state and EPR entanglement strategies for
sub-SQL gravitational mass sensing in the Archimedes experiment.

Examples:
  python sim5_squeezed_entanglement_sensing.py
  python sim5_squeezed_entanglement_sensing.py --r-max 3.0 --n-th 50
  python sim5_squeezed_entanglement_sensing.py --output-dir my_results
        """)

    parser.add_argument("--r-max", type=float, default=2.5,
                        help="Maximum squeezing parameter (default: 2.5)")
    parser.add_argument("--n-th", type=float, default=10.0,
                        help="Thermal occupation number (default: 10)")
    parser.add_argument("--gamma-Hz", type=float, default=10.0,
                        help="Mechanical damping rate (Hz) (default: 10)")
    parser.add_argument("--T-K", type=float, default=0.01,
                        help="Temperature (K) (default: 0.01)")
    parser.add_argument("--T-int", type=float, default=1000.0,
                        help="Integration time (s) (default: 1000)")
    parser.add_argument("--output-dir", type=str, default="sim5_results",
                        help="Output directory (default: sim5_results)")

    args = parser.parse_args()

    results = run_simulation(
        r_max=args.r_max,
        n_th=args.n_th,
        gamma_Hz=args.gamma_Hz,
        T_K=args.T_K,
        T_int=args.T_int,
        output_dir=args.output_dir,
    )


if __name__ == "__main__":
    main()
